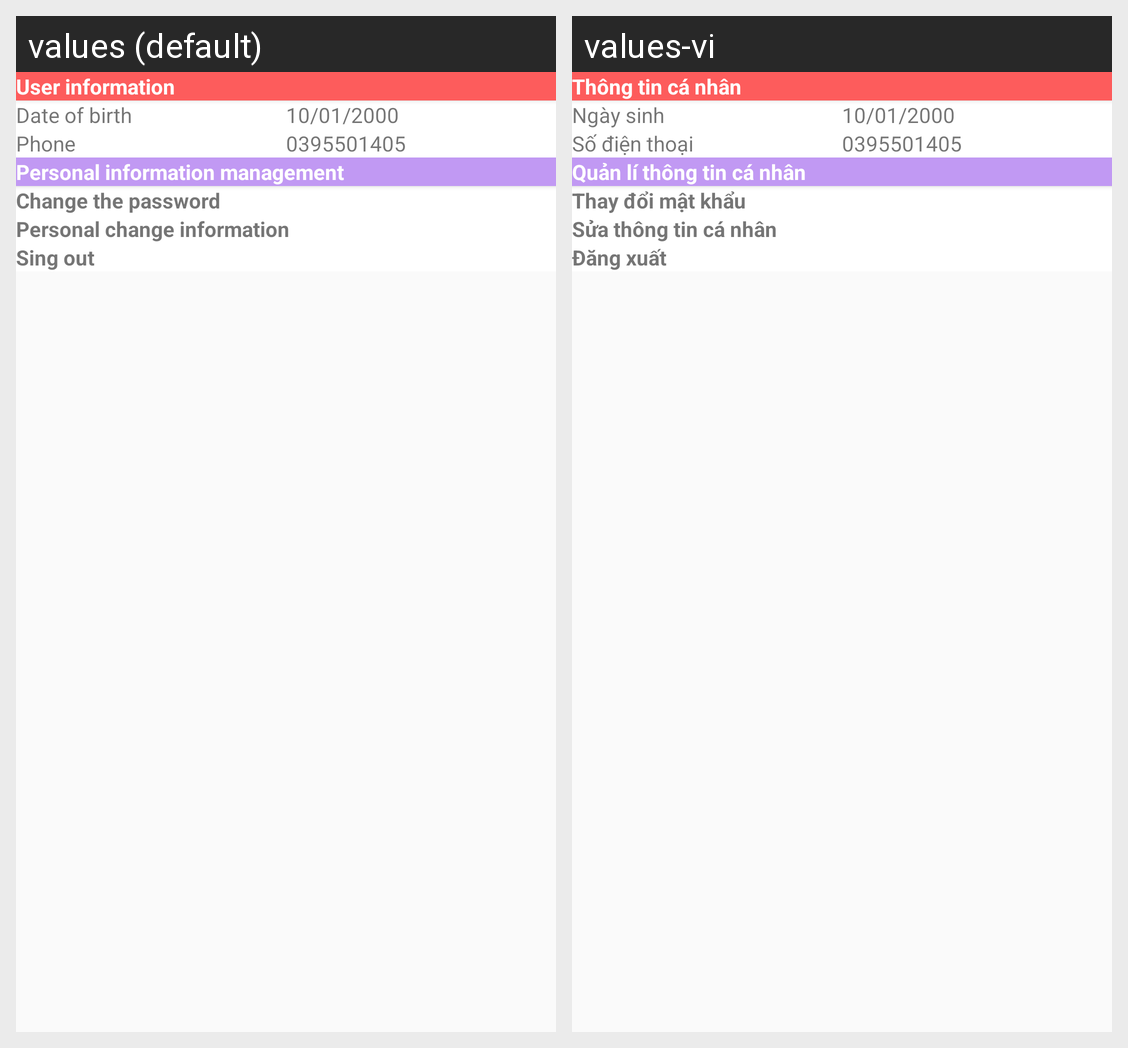

Locale-by-locale string values for the Android screen shown in this grid:
Android screen res/layout/employee_information.xml rendered under 2 locales, left to right: values (default), values-vi. Device: Nexus 5 (rendered at 1080×1920; each locale shown at half size, 540×960, under a caption strip naming it); theme Theme.MakeYourStore.
Strings drawn on this screen, with the default value and each locale's value (text and hints the layout hard-codes, and strings that could not be matched under every locale, appear in the picture but are not listed):

information
  values: User information
  values-vi: Thông tin cá nhân

date_of_birth
  values: Date of birth
  values-vi: Ngày sinh

phone
  values: Phone
  values-vi: Số điện thoại

personal_information_management
  values: Personal information management
  values-vi: Quản lí thông tin cá nhân

change_the_password
  values: Change the password
  values-vi: Thay đổi mật khẩu

personal_change_information
  values: Personal change information
  values-vi: Sửa thông tin cá nhân

sing_out
  values: Sing out
  values-vi: Đăng xuất
